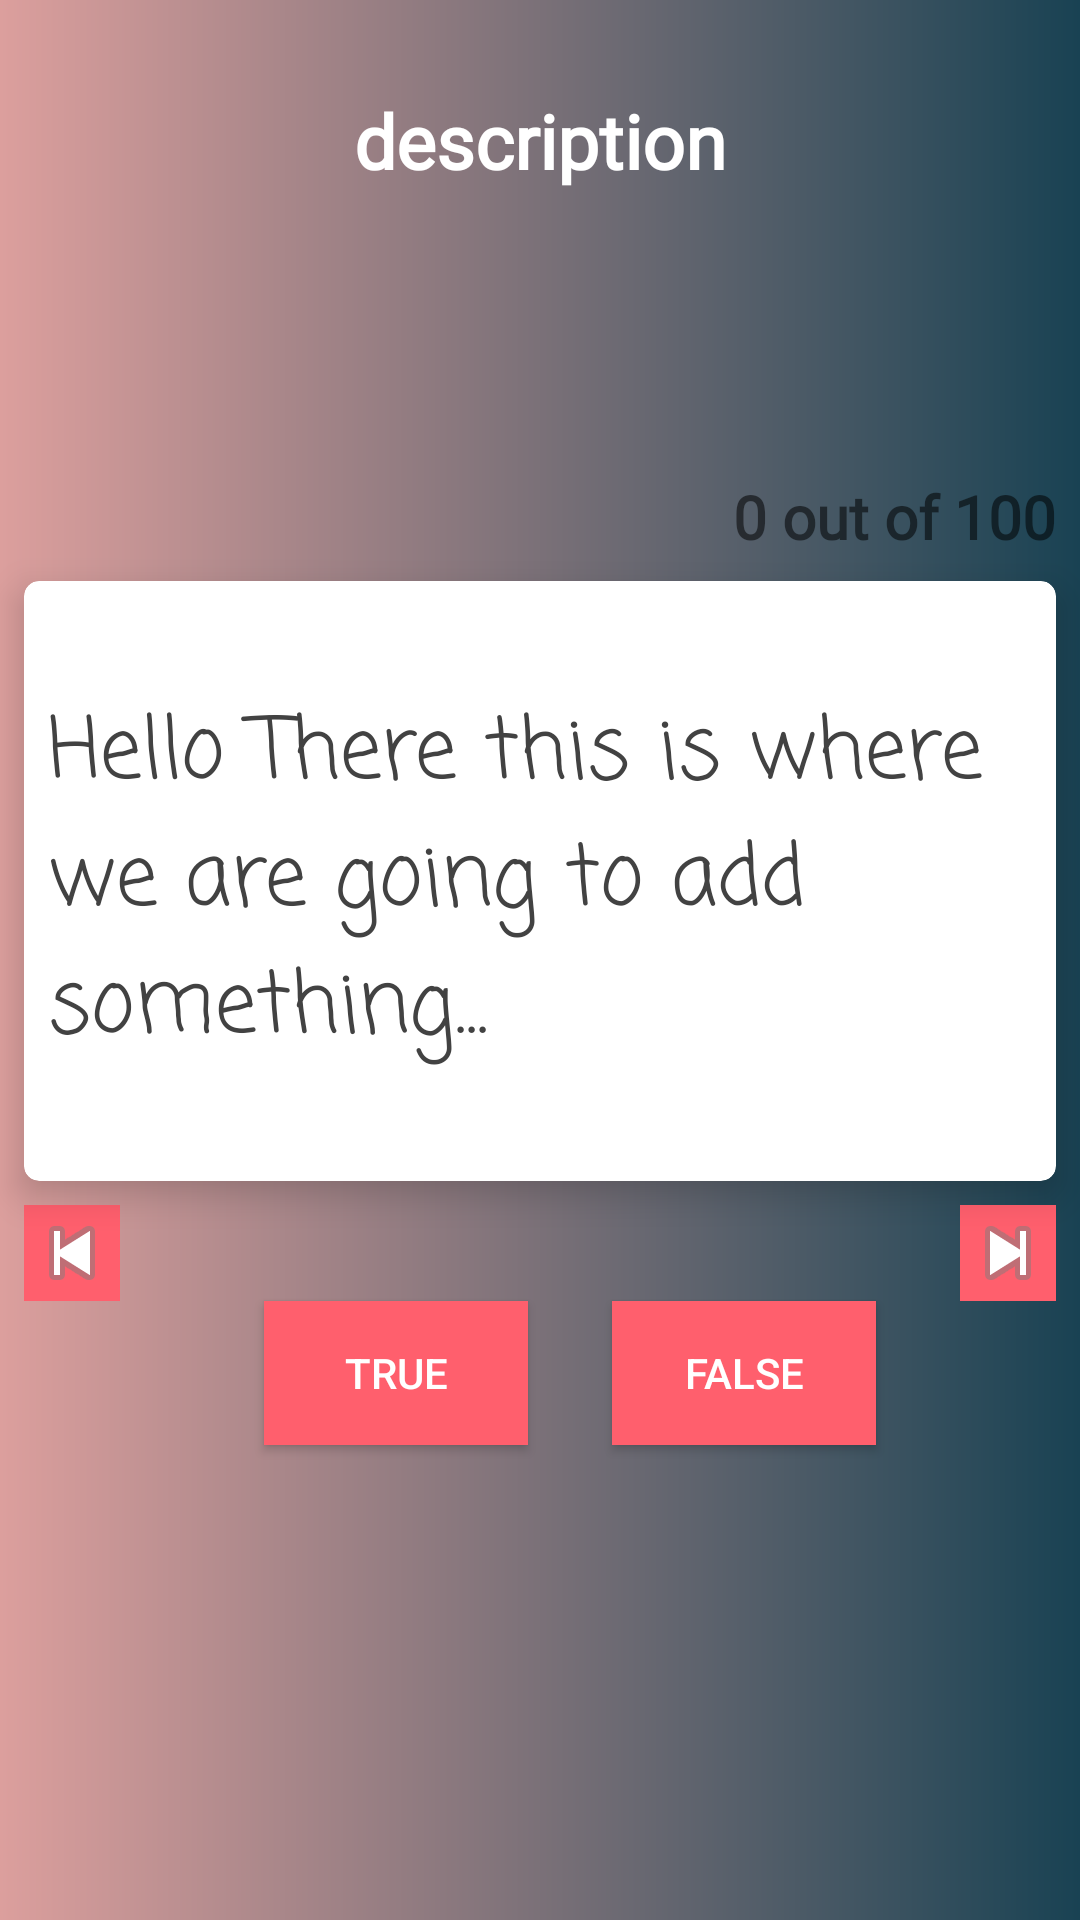

Reconstruct the res/layout file that produces this screen, plus the resources it refers to.
<!-- AndroidManifest.xml: application theme AppTheme.NoAction -->
<!-- res/layout/activity_play_quiz.xml -->
<?xml version="1.0" encoding="utf-8"?>
<androidx.constraintlayout.widget.ConstraintLayout xmlns:android="http://schemas.android.com/apk/res/android"
    xmlns:app="http://schemas.android.com/apk/res-auto"
    xmlns:tools="http://schemas.android.com/tools"
    android:layout_width="match_parent"
    android:layout_height="match_parent"
    android:fitsSystemWindows="true"
    android:background="@drawable/background"
    tools:context=".playQuiz">

    <Button
        android:id="@+id/true_button"
        android:layout_width="wrap_content"
        android:layout_height="wrap_content"
        android:layout_marginStart="48dp"
        android:layout_marginTop="40dp"
        android:background="@color/quizButton"
        android:onClick="truePressed"
        android:text="True"
        android:textColor="@color/white"
        app:layout_constraintStart_toEndOf="@+id/prev_button"
        app:layout_constraintTop_toBottomOf="@+id/cardView" />


    <Button
        android:id="@+id/false_button"
        android:layout_width="wrap_content"
        android:layout_height="wrap_content"
        android:layout_marginEnd="8dp"
        android:layout_marginStart="8dp"
        android:layout_marginTop="40dp"
        android:background="@color/quizButton"
        android:onClick="falsePressed"
        android:textColor="@color/white"
        android:text="False"
        app:layout_constraintEnd_toStartOf="@+id/next_button"
        app:layout_constraintStart_toEndOf="@+id/true_button"
        app:layout_constraintTop_toBottomOf="@+id/cardView" />





    <ImageButton
        android:id="@+id/prev_button"
        android:layout_width="wrap_content"
        android:layout_height="wrap_content"
        android:layout_marginStart="8dp"
        android:layout_marginTop="8dp"
        android:background="@color/quizButton"
        android:contentDescription="@string/previous_button"
        android:onClick="prevPressed"
        app:layout_constraintStart_toStartOf="parent"
        app:layout_constraintTop_toBottomOf="@+id/cardView"
        app:srcCompat="@android:drawable/ic_media_previous" />

    <ImageButton
        android:id="@+id/next_button"
        android:layout_width="wrap_content"
        android:layout_height="wrap_content"
        android:layout_marginEnd="8dp"
        android:layout_marginTop="8dp"
        android:background="@color/quizButton"
        android:contentDescription="@string/next_button"
        android:onClick="nextPressed"
        app:layout_constraintEnd_toEndOf="parent"
        app:layout_constraintTop_toBottomOf="@+id/cardView"
        app:srcCompat="@android:drawable/ic_media_next" />

    <TextView
        android:id="@+id/description"
        android:layout_width="wrap_content"
        android:layout_height="wrap_content"
        android:layout_marginEnd="8dp"
        android:layout_marginStart="8dp"
        android:layout_marginTop="30dp"
        android:fontFamily="@font/poppins"
        android:text="description"
        android:textColor="@color/white"
        android:textSize="25sp"
        android:textStyle="bold"
        app:layout_constraintEnd_toEndOf="parent"
        app:layout_constraintStart_toStartOf="parent"
        app:layout_constraintTop_toTopOf="parent" />

    <TextView
        android:id="@+id/counter_text"
        android:layout_width="wrap_content"
        android:layout_height="wrap_content"
        android:layout_marginBottom="8dp"
        android:layout_marginEnd="8dp"
        android:layout_marginTop="8dp"
        android:textStyle="bold"
        android:fontFamily="@font/poppins"
        android:text="@string/counter_questions"
        android:textSize="20sp"
        app:layout_constraintBottom_toTopOf="@+id/cardView"
        app:layout_constraintEnd_toEndOf="parent"
        app:layout_constraintTop_toBottomOf="@+id/textView" />

    <androidx.cardview.widget.CardView
        android:id="@+id/cardView"
        android:layout_width="match_parent"
        android:layout_height="200dp"
        android:layout_marginBottom="40dp"
        android:layout_marginEnd="8dp"
        android:layout_marginHorizontal="20dp"
        android:layout_marginRight="10dp"
        android:layout_marginStart="8dp"
        android:layout_marginTop="130dp"
        app:cardCornerRadius="5dp"
        app:cardElevation="7dp"

        app:contentPadding="8dp"
        app:layout_constraintEnd_toEndOf="parent"
        app:layout_constraintHorizontal_bias="1.0"
        app:layout_constraintStart_toStartOf="parent"
        app:layout_constraintTop_toBottomOf="@+id/description">

        <TextView
            android:id="@+id/question_textview"
            android:layout_width="wrap_content"
            android:layout_height="wrap_content"
            android:layout_gravity="center"
            android:fontFamily="casual"
            android:text="Hello There this is where we are going to add something..."
            android:textColor="@color/cardview_dark_background"
            android:textSize="28sp" />

    </androidx.cardview.widget.CardView>



</androidx.constraintlayout.widget.ConstraintLayout>
<!-- resources referenced by this layout -->
<resources>
  <color name="quizButton">#FF5F6D</color>
  <color name="white">#fff</color>
  <!-- drawable background (drawable) -->
  <?xml version="1.0" encoding="utf-8"?>
  <shape xmlns:android="http://schemas.android.com/apk/res/android">
      <gradient
          android:startColor="#dc9f9d"
          android:endColor="#194253"/>
  
  </shape>
  <string name="counter_questions">0 out of 100</string>
  <string name="next_button">next button</string>
  <string name="previous_button">previous button</string>
  <style name="AppTheme.NoAction">
          <item name="android:windowTranslucentStatus">true</item>
          <item name="windowNoTitle">true</item>
          <item name="windowActionBar">false</item>
          <item name="android:textColorSecondary ">@color/white</item>
      </style>
</resources>
